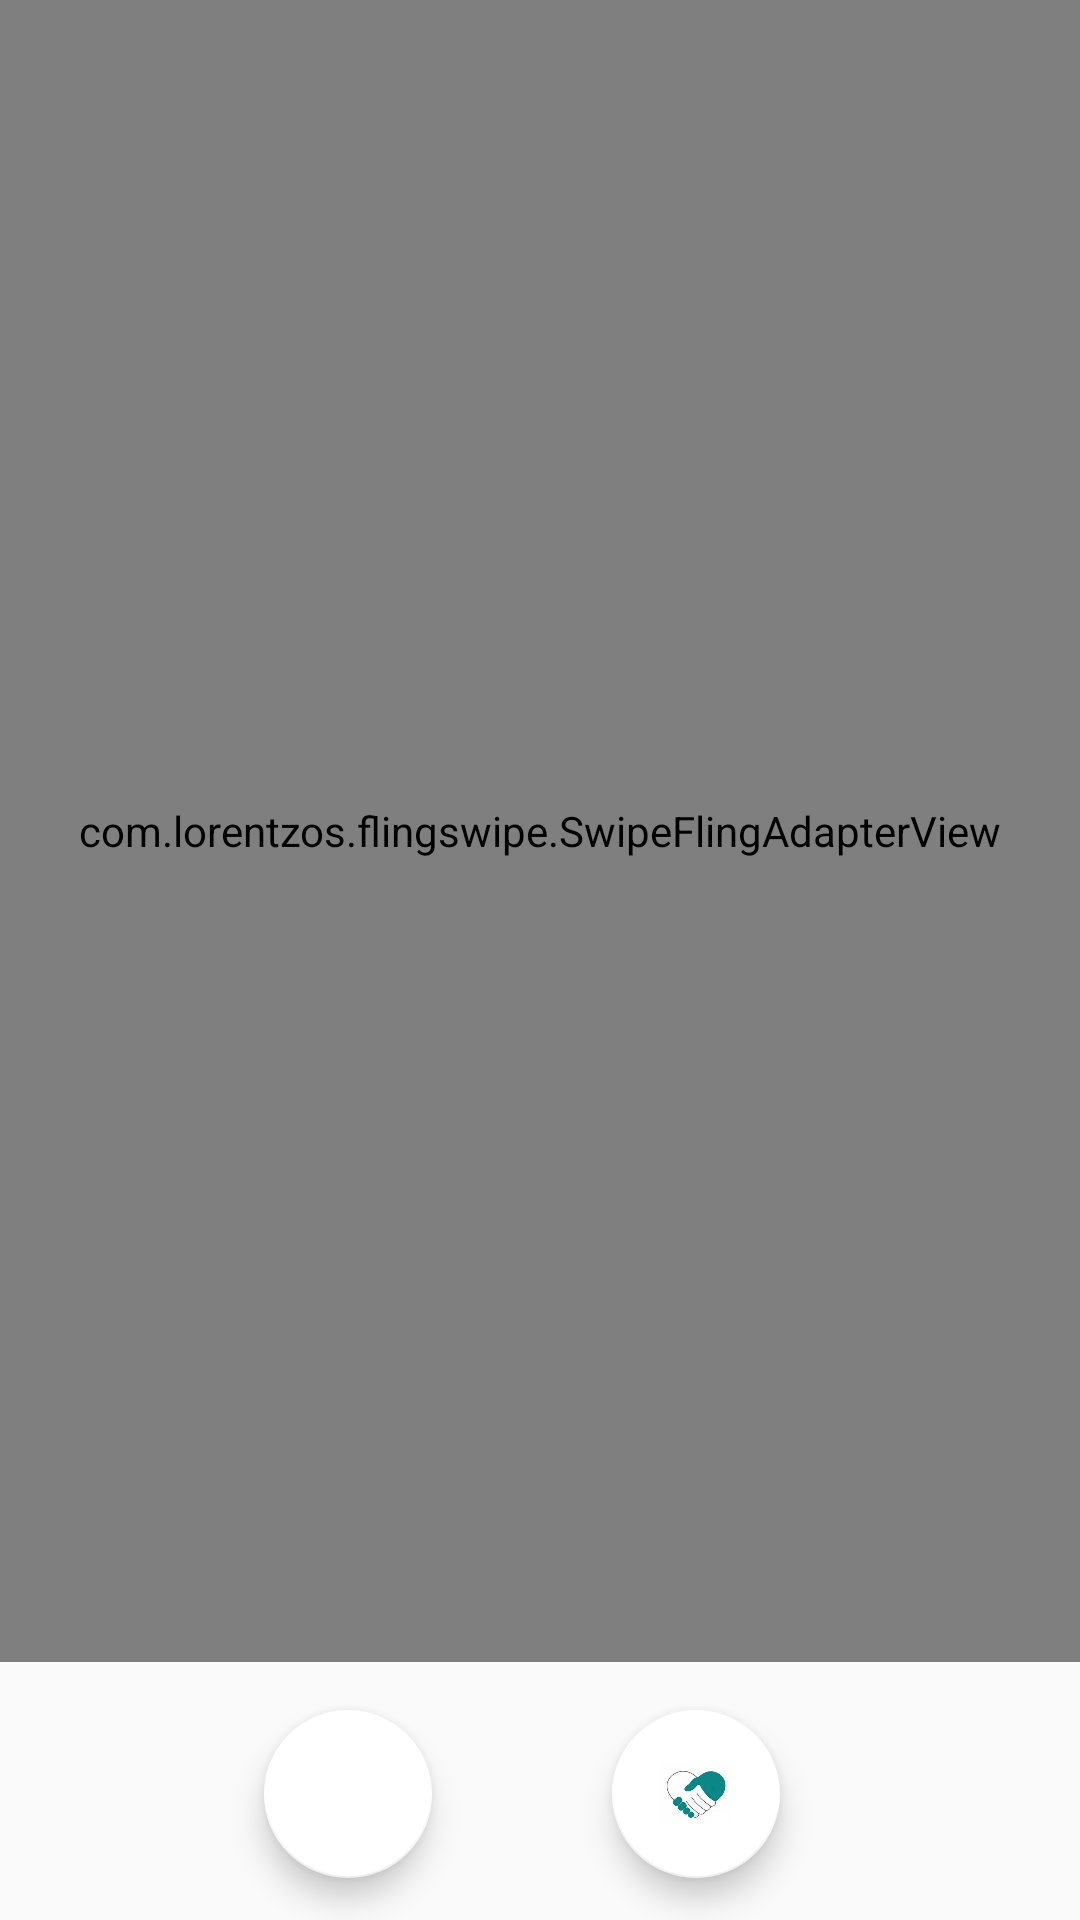

This screen was rendered from an Android layout file. Write that file and the resources it references.
<!-- AndroidManifest.xml: application theme AppTheme -->
<!-- res/layout/fragment_home.xml -->
<?xml version="1.0" encoding="utf-8"?>
<androidx.constraintlayout.widget.ConstraintLayout xmlns:android="http://schemas.android.com/apk/res/android"
    xmlns:app="http://schemas.android.com/apk/res-auto"
    xmlns:tools="http://schemas.android.com/tools"
    android:layout_width="match_parent"
    android:layout_height="match_parent">

    <RelativeLayout xmlns:android="http://schemas.android.com/apk/res/android"
        xmlns:tools="http://schemas.android.com/tools"
        android:id="@+id/activity_frame"
        android:layout_width="0dp"
        android:layout_height="0dp"
        android:layout_marginBottom="86dp"
        android:layout_weight="1"
        app:layout_constraintBottom_toBottomOf="parent"
        app:layout_constraintEnd_toEndOf="parent"
        app:layout_constraintStart_toStartOf="parent"
        app:layout_constraintTop_toTopOf="parent"
        app:layout_constraintVertical_bias="0.0" />

    <com.lorentzos.flingswipe.SwipeFlingAdapterView
        android:id="@+id/frame"
        android:layout_width="0dp"
        android:layout_height="0dp"
        android:layout_marginBottom="86dp"
        android:layout_weight="1"
        app:layout_constraintBottom_toBottomOf="parent"
        app:layout_constraintEnd_toEndOf="parent"
        app:layout_constraintStart_toStartOf="parent"
        app:layout_constraintTop_toTopOf="parent"
        app:layout_constraintVertical_bias="0.0"
        app:rotation_degrees="15.5"
        tools:context=".MyActivity" />

    <com.google.android.material.floatingactionbutton.FloatingActionButton
        android:id="@+id/floatingActionButton"
        android:layout_width="0dp"
        android:layout_height="56dp"
        android:layout_marginTop="16dp"
        android:layout_marginEnd="100dp"
        android:background="#ffffff"
        android:backgroundTint="#FFFFFF"
        android:clickable="true"
        app:backgroundTint="#FFFFFF"
        app:layout_constraintEnd_toEndOf="parent"
        app:layout_constraintTop_toBottomOf="@+id/frame"
        app:srcCompat="@drawable/logo" />

    <com.google.android.material.floatingactionbutton.FloatingActionButton
        android:id="@+id/floatingActionButton2"
        android:layout_width="56dp"
        android:layout_height="0dp"
        android:layout_marginStart="100dp"
        android:layout_marginTop="16dp"
        android:layout_marginEnd="60dp"
        android:background="#ffffff"
        android:backgroundTint="#FFFFFF"
        android:clickable="true"
        app:backgroundTint="#FFFFFF"
        app:layout_constraintEnd_toStartOf="@+id/floatingActionButton"
        app:layout_constraintHorizontal_bias="1.0"
        app:layout_constraintStart_toStartOf="parent"
        app:layout_constraintTop_toBottomOf="@+id/frame"
        app:srcCompat="@drawable/cancel" />


</androidx.constraintlayout.widget.ConstraintLayout>
<!-- resources referenced by this layout -->
<resources>
  <!-- drawable logo: jpeg bitmap (drawable, 9519 bytes) -->
  <style name="AppTheme" parent="Theme.AppCompat.Light.DarkActionBar">
          
          <item name="colorPrimary">@color/colorPrimary</item>
          <item name="colorPrimaryDark">@color/colorPrimaryDark</item>
          <item name="colorAccent">@color/colorPrimary</item>
          <item name="android:spinnerItemStyle">
              @style/spinnerItemStyle
          </item>
  
          
          <item name="android:spinnerDropDownItemStyle">
              @style/spinnerDropDownItemStyle
          </item>
      </style>
  <color name="colorPrimary">#008081</color>
  <color name="colorPrimaryDark">#3700B3</color>
  <style name="spinnerItemStyle">
          <item name="android:textSize">20sp</item>
          <item name="android:textColor">@color/black</item>
      </style>
  <style name="spinnerDropDownItemStyle">
          <item name="android:textSize">20sp</item>
          <item name="android:textColor">@color/black</item>
      </style>
  <color name="black">#000000</color>
</resources>
